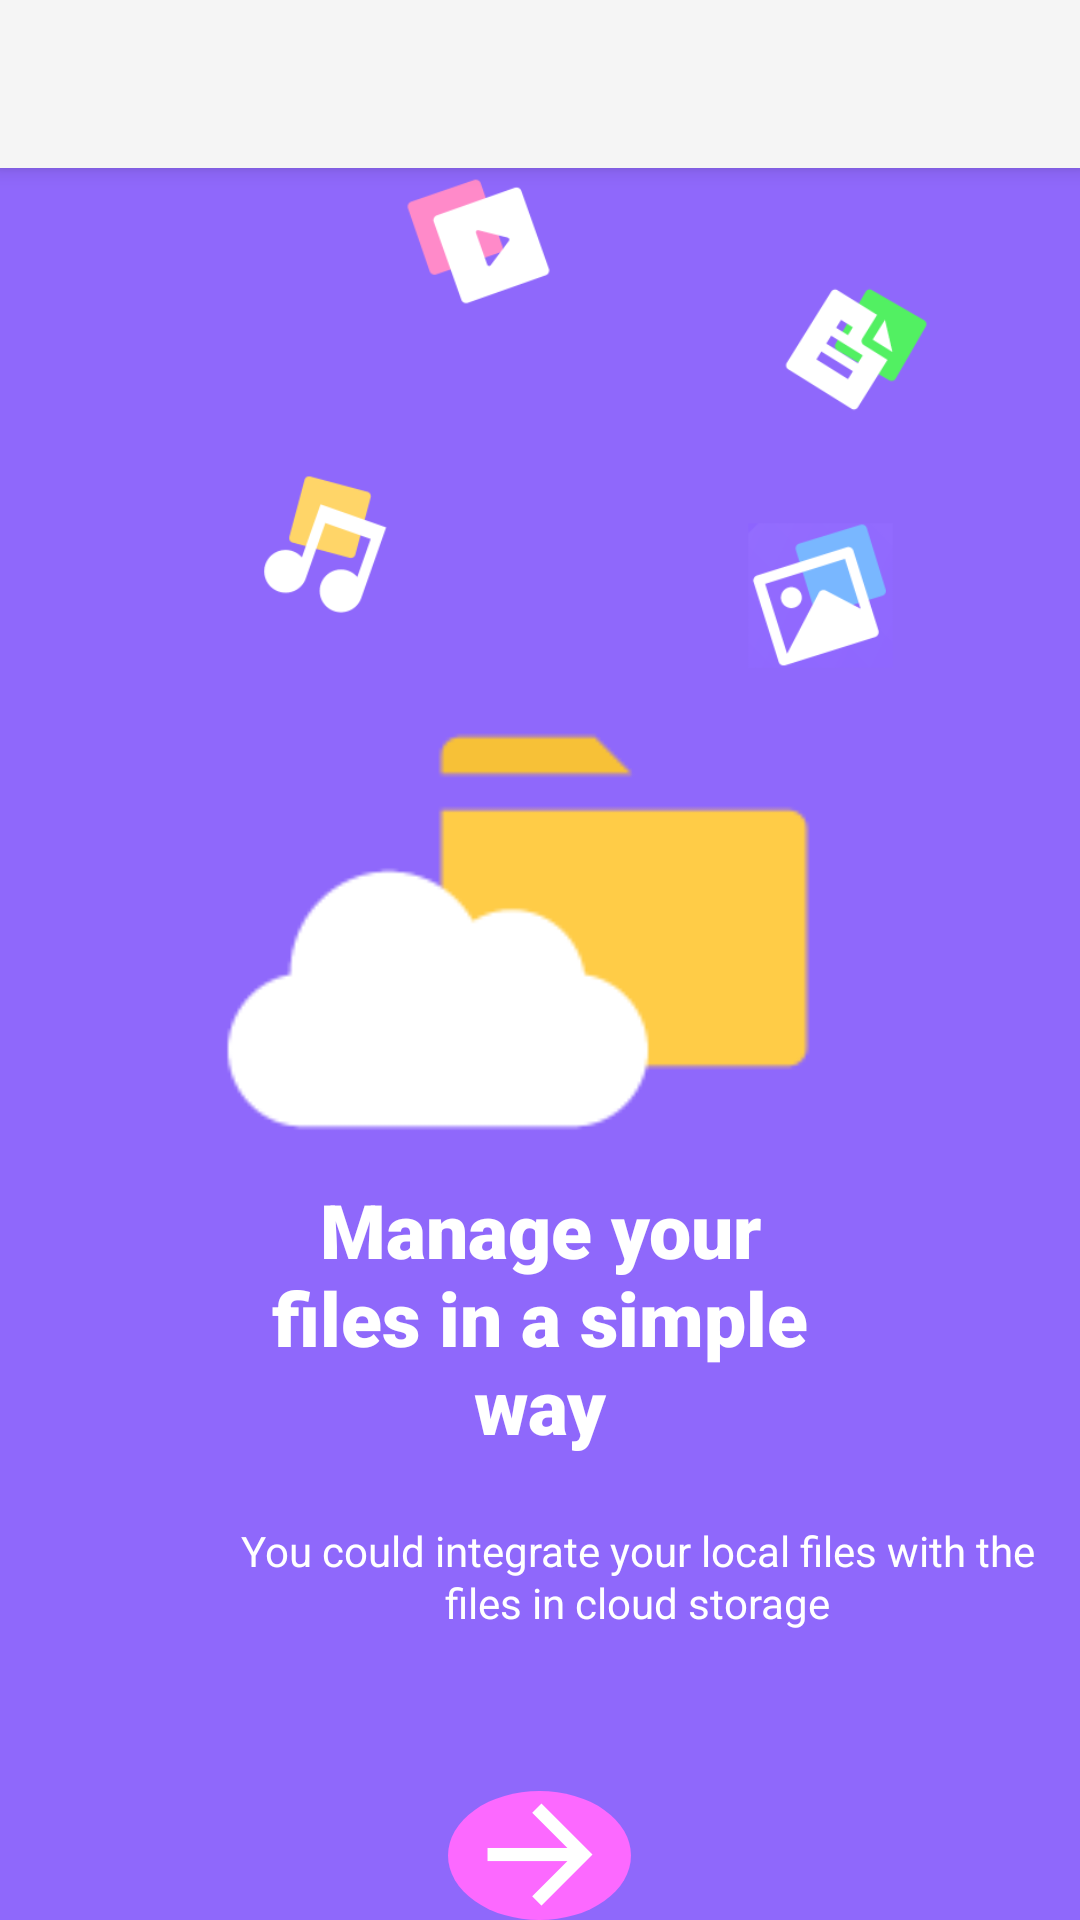

Reconstruct the res/layout file that produces this screen, plus the resources it refers to.
<!-- AndroidManifest.xml: activity theme Theme.AppCompat.Light.NoActionBar -->
<!-- res/layout/activity_main.xml -->
<?xml version="1.0" encoding="utf-8"?>
<RelativeLayout
    xmlns:android="http://schemas.android.com/apk/res/android"
    android:id="@+id/on_boarding"
    android:layout_width="match_parent"
    android:layout_height="match_parent"
    android:clipToOutline="true"
    android:background="#8F68FB"
    >
    <androidx.appcompat.widget.Toolbar
        android:id="@+id/toolbar"
        android:layout_width="match_parent"
        android:layout_height="?attr/actionBarSize"
        android:background="?attr/colorPrimary"
        android:elevation="4dp"
        android:theme="@style/ThemeOverlay.AppCompat.ActionBar" />

    <TextView
        android:id="@+id/textView"
        android:layout_width="wrap_content"
        android:layout_height="wrap_content"
         />

    <ImageView
        android:layout_width="65dp"
        android:layout_height="55dp"
        android:layout_alignParentLeft="true"
        android:layout_alignParentTop="true"
        android:layout_marginLeft="127dp"
        android:layout_marginTop="53dp"
        android:adjustViewBounds="false"
        android:cropToPadding="true"
        android:src="@mipmap/ic_videohome" />

    <ImageView
        android:layout_width="65dp"
        android:layout_height="55dp"
        android:layout_alignParentLeft="true"
        android:layout_alignParentTop="true"
        android:layout_marginLeft="253dp"
        android:layout_marginTop="89dp"
        android:src="@mipmap/ic_dochome" />

    <ImageView
        android:layout_width="65dp"
        android:layout_height="55dp"
        android:layout_alignParentLeft="true"
        android:layout_alignParentTop="true"
        android:layout_marginLeft="75dp"
        android:layout_marginTop="155dp"
        android:src="@mipmap/ic_musichome" />

    <ImageView
        android:layout_width="65dp"
        android:layout_height="55dp"
        android:layout_alignParentLeft="true"
        android:layout_alignParentTop="true"
        android:layout_marginLeft="241dp"
        android:layout_marginTop="171dp"
        android:src="@mipmap/ic_picturehome" />

    <ImageView
        android:layout_width="274dp"
        android:layout_height="167dp"
        android:layout_alignParentLeft="true"
        android:layout_alignParentTop="true"
        android:layout_marginLeft="71dp"
        android:layout_marginTop="217dp"
        android:src="@mipmap/ic_folderhome" />

    <ImageView
        android:layout_width="188dp"
        android:layout_height="160dp"
        android:layout_alignParentLeft="true"
        android:layout_alignParentTop="true"
        android:layout_marginLeft="52dp"
        android:layout_marginTop="253dp"
        android:src="@mipmap/ic_cloudhome" />

    <TextView
        android:layout_width="200dp"
        android:layout_height="wrap_content"
        android:layout_alignParentTop="true"
        android:layout_centerHorizontal="true"
        android:layout_marginTop="393dp"
        android:text="Manage your files in a simple way"
        android:textFontWeight="1000"
        android:textAlignment="center"
        android:textColor="@color/white"
        android:textSize="25sp" />

    <TextView
        android:id="@+id/you_could_i"
        android:layout_width="281dp"
        android:layout_height="57dp"
        android:layout_alignParentLeft="true"
        android:layout_alignParentTop="true"
        android:layout_marginLeft="72dp"
        android:layout_marginTop="508dp"
        android:gravity="center_horizontal|top"
        android:lineSpacingExtra="1sp"
        android:text="You could integrate your local files with the files in cloud storage"
        android:textColor="@color/white"
        android:translationY="-0.54sp" />

    <ImageButton
        android:id="@+id/startButton"
        android:layout_width="61dp"
        android:layout_height="61dp"
        android:layout_alignParentTop="true"
        android:layout_centerHorizontal="true"
        android:layout_marginStart="63.5dp"
        android:layout_marginTop="597dp"
        android:background="@drawable/round_background"
        android:contentDescription="@string/start"
        android:src="@mipmap/ic_next" />

</RelativeLayout>
<!-- resources referenced by this layout -->
<resources>
  <color name="white">#FFFFFFFF</color>
  <!-- drawable round_background (drawable) -->
  <?xml version="1.0" encoding="utf-8"?>
  <shape xmlns:android="http://schemas.android.com/apk/res/android"
      android:shape="oval">
      <solid android:color="@color/second" />
  </shape>
  <!-- mipmap ic_cloudhome: png bitmap (mipmap-hdpi, 770 bytes) -->
  <!-- mipmap ic_dochome: png bitmap (mipmap-hdpi, 2199 bytes) -->
  <!-- mipmap ic_folderhome: png bitmap (mipmap-hdpi, 408 bytes) -->
  <!-- mipmap ic_musichome: png bitmap (mipmap-hdpi, 1900 bytes) -->
  <!-- mipmap ic_next: png bitmap (mipmap-hdpi, 685 bytes) -->
  <!-- mipmap ic_picturehome: png bitmap (mipmap-hdpi, 2811 bytes) -->
  <!-- mipmap ic_videohome: png bitmap (mipmap-hdpi, 1672 bytes) -->
  <string name="start">start</string>
  <color name="second">#FC69FF</color>
</resources>
